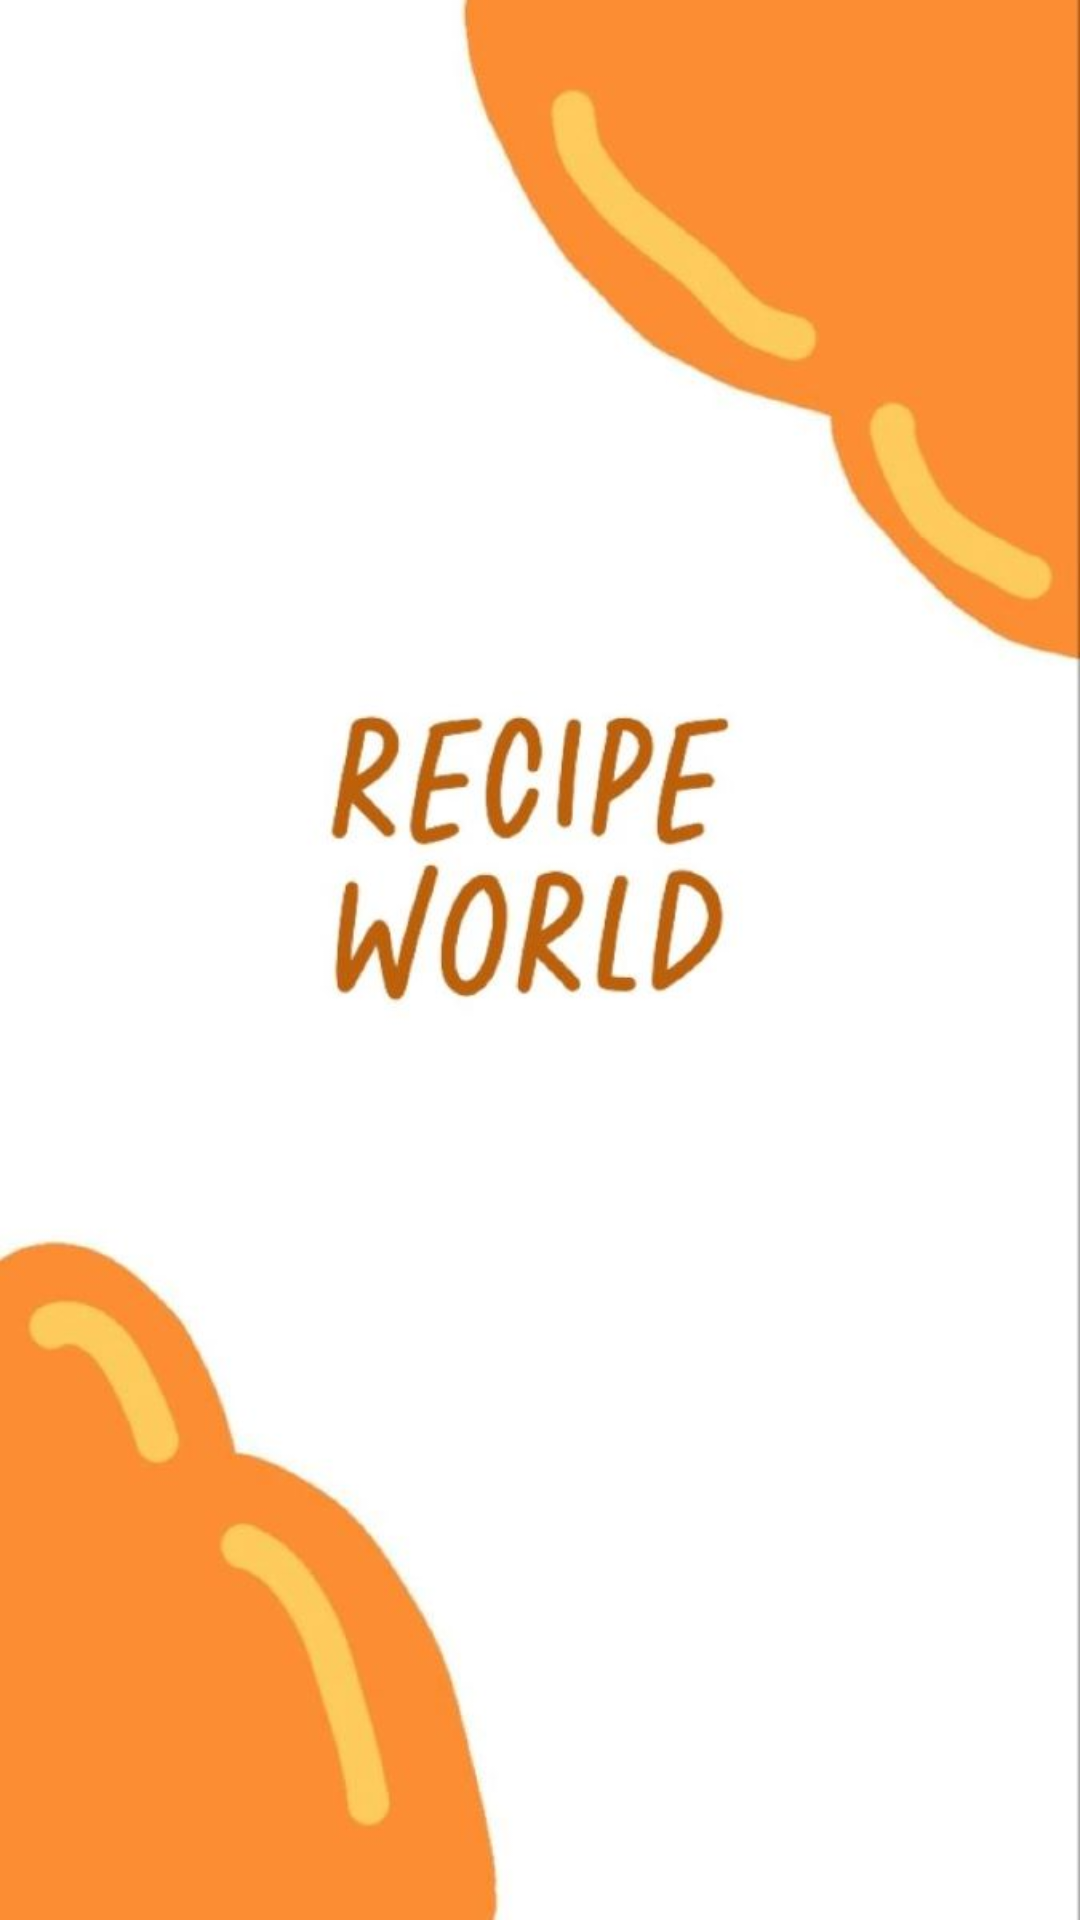

This screen was rendered from an Android layout file. Write that file and the resources it references.
<!-- AndroidManifest.xml: application theme Theme.RecipeWorld -->
<!-- res/layout/activity_splash.xml -->
<?xml version="1.0" encoding="utf-8"?>
<FrameLayout xmlns:android="http://schemas.android.com/apk/res/android"
    android:layout_width="match_parent"
    android:layout_height="match_parent">

    <ImageView
        android:id="@+id/splashImage"
        android:layout_width="match_parent"
        android:layout_height="match_parent"
        android:scaleType="centerCrop"
        android:src="@drawable/background" />

</FrameLayout>
<!-- resources referenced by this layout -->
<resources>
  <!-- drawable background: webp bitmap (drawable, 32435 bytes) -->
  <style name="Theme.RecipeWorld" parent="Base.Theme.RecipeWorld" />
  <style name="Base.Theme.RecipeWorld" parent="Theme.Material3.DayNight.NoActionBar">
          
          
      </style>
</resources>
